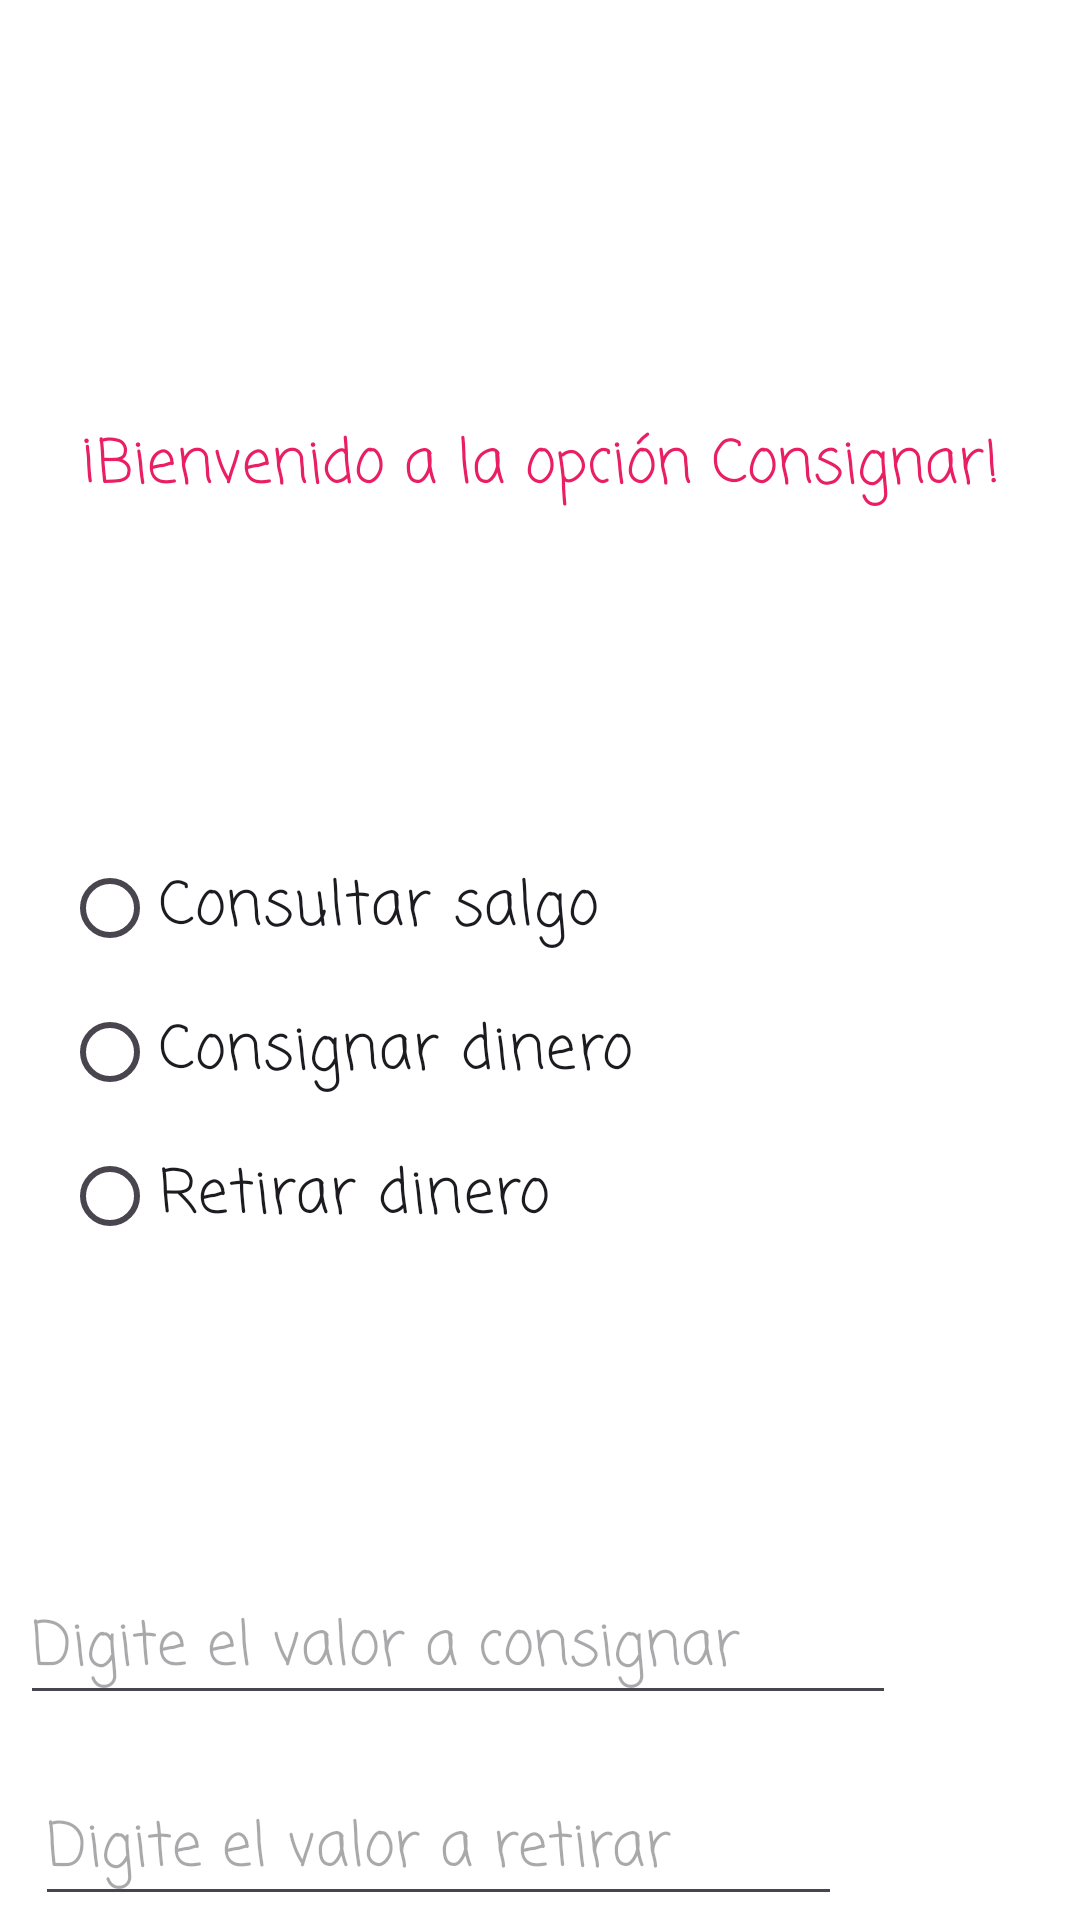

Write the Android layout XML for this screen, with the resource values it uses.
<!-- AndroidManifest.xml: application theme Theme.MyApp_VTC -->
<!-- res/layout/activity_consignar.xml -->
<?xml version="1.0" encoding="utf-8"?>
<androidx.constraintlayout.widget.ConstraintLayout xmlns:android="http://schemas.android.com/apk/res/android"
    xmlns:app="http://schemas.android.com/apk/res-auto"
    xmlns:tools="http://schemas.android.com/tools"
    android:layout_width="match_parent"
    android:layout_height="match_parent"
    android:background="#FFFFFF"
    tools:context=".Consignar">

    <TextView
        android:id="@+id/textViewTitulo"
        android:layout_width="wrap_content"
        android:layout_height="wrap_content"
        android:layout_marginTop="140dp"
        android:backgroundTint="#E91E63"
        android:fontFamily="casual"
        android:text="¡Bienvenido a la opción Consignar!"
        android:textColor="#E91E63"
        android:textSize="20sp"
        app:layout_constraintEnd_toEndOf="parent"
        app:layout_constraintStart_toStartOf="parent"
        app:layout_constraintTop_toTopOf="parent" />

    <RadioGroup
        android:id="@+id/radioGroup3"
        android:layout_width="319dp"
        android:layout_height="0dp"
        android:layout_marginTop="108dp"
        app:layout_constraintEnd_toEndOf="parent"
        app:layout_constraintStart_toStartOf="parent"
        app:layout_constraintTop_toBottomOf="@+id/textViewTitulo">

        <RadioButton
            android:id="@+id/rbSaldo"
            android:layout_width="match_parent"
            android:layout_height="wrap_content"
            android:fontFamily="casual"
            android:onClick="eleccion"
            android:text="Consultar salgo"
            android:textSize="20sp" />

        <RadioButton
            android:id="@+id/rbConsignar"
            android:layout_width="match_parent"
            android:layout_height="wrap_content"
            android:fontFamily="casual"
            android:onClick="eleccion"
            android:text="Consignar dinero"
            android:textSize="20sp" />

        <RadioButton
            android:id="@+id/rbRetirar"
            android:layout_width="match_parent"
            android:layout_height="wrap_content"
            android:fontFamily="casual"
            android:onClick="eleccion"
            android:text="Retirar dinero"
            android:textSize="20sp" />
    </RadioGroup>

    <TextView
        android:id="@+id/textViewSaldo"
        android:layout_width="314dp"
        android:layout_height="37dp"
        android:layout_marginStart="-50dp"
        android:layout_marginTop="295dp"
        android:fontFamily="casual"
        android:textSize="20sp"
        app:layout_constraintEnd_toEndOf="parent"
        app:layout_constraintStart_toStartOf="@+id/radioGroup3"
        app:layout_constraintTop_toBottomOf="@+id/textViewTitulo" />

    <EditText
        android:id="@+id/editTextNumberRetirar"
        android:layout_width="269dp"
        android:layout_height="47dp"
        android:layout_marginStart="-55dp"
        android:layout_marginTop="20dp"
        android:ems="10"
        android:fontFamily="casual"
        android:hint="Digite el valor a retirar"
        android:inputType="numberDecimal"
        android:textSize="20sp"
        app:layout_constraintEnd_toEndOf="parent"
        app:layout_constraintHorizontal_bias="0.366"
        app:layout_constraintStart_toStartOf="@+id/radioGroup3"
        app:layout_constraintTop_toBottomOf="@+id/editTextNumberConsignar" />

    <EditText
        android:id="@+id/editTextNumberConsignar"
        android:layout_width="292dp"
        android:layout_height="45dp"
        android:layout_marginStart="-55dp"
        android:layout_marginTop="356dp"
        android:ems="10"
        android:fontFamily="casual"
        android:hint="Digite el valor a consignar"
        android:inputType="numberDecimal"
        android:textSize="20sp"
        app:layout_constraintEnd_toEndOf="parent"
        app:layout_constraintHorizontal_bias="0.398"
        app:layout_constraintStart_toStartOf="@+id/radioGroup3"
        app:layout_constraintTop_toBottomOf="@+id/textViewTitulo" />

    <Button
        android:id="@+id/buttonGuardarConsignar"
        android:layout_width="wrap_content"
        android:layout_height="wrap_content"
        android:layout_marginStart="200dp"
        android:layout_marginTop="25dp"
        android:backgroundTint="#E91E63"
        android:onClick="buttonGuardarConsignar"
        android:text="Guardar"
        app:layout_constraintEnd_toEndOf="parent"
        app:layout_constraintStart_toStartOf="parent"
        app:layout_constraintTop_toBottomOf="@+id/editTextNumberRetirar" />
</androidx.constraintlayout.widget.ConstraintLayout>
<!-- resources referenced by this layout -->
<resources>
  <style name="Theme.MyApp_VTC" parent="Base.Theme.MyApp_VTC" />
  <style name="Base.Theme.MyApp_VTC" parent="Theme.Material3.DayNight.NoActionBar">
          
          
      </style>
</resources>
